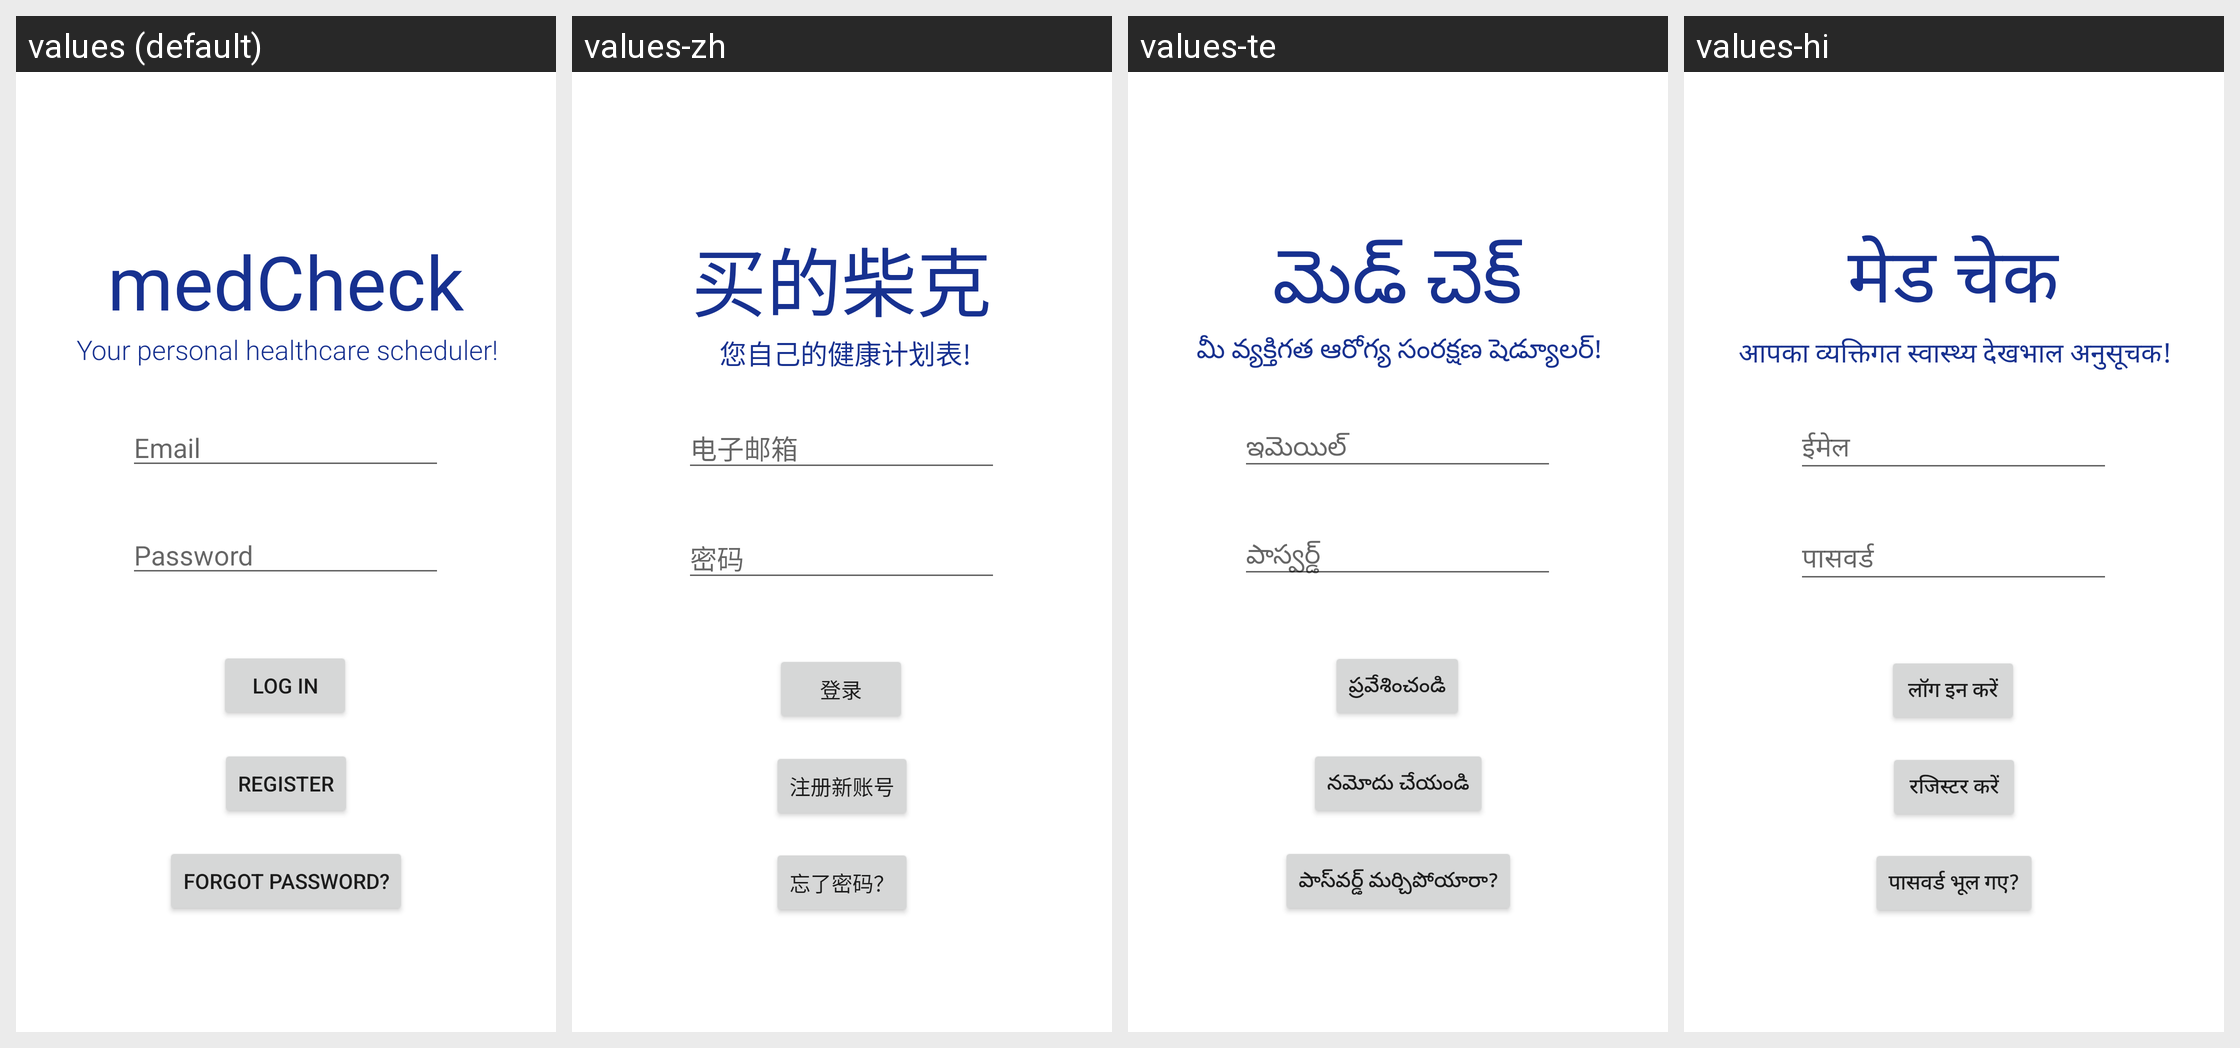

Strings drawn on this Android screen and how each of the app's shown locales translates them:
Android screen res/layout/activity_login.xml rendered under 4 locales, left to right: values (default), values-zh, values-te, values-hi. Device: Nexus 5 (rendered at 1080×1920; each locale shown at half size, 540×960, under a caption strip naming it); theme Theme.Test.
Strings drawn on this screen, with the default value and each locale's value (text and hints the layout hard-codes, and strings that could not be matched under every locale, appear in the picture but are not listed):

emailLabel
  values: Email
  values-zh: 电子邮箱
  values-te: ఇమెయిల్
  values-hi: ईमेल

pwLabel
  values: Password
  values-zh: 密码
  values-te: పాస్వర్డ్
  values-hi: पासवर्ड

app_name
  values: medCheck
  values-zh: 买的柴克
  values-te: మెడ్ చెక్
  values-hi: मेड चेक

splashDescript
  values: Your personal healthcare scheduler!
  values-zh: 您自己的健康计划表!
  values-te: మీ వ్యక్తిగత ఆరోగ్య సంరక్షణ షెడ్యూలర్!
  values-hi: आपका व्यक्तिगत स्वास्थ्य देखभाल अनुसूचक!

loginButton
  values: Log In
  values-zh: 登录
  values-te: ప్రవేశించండి
  values-hi: लॉग इन करें

forgotPwButton
  values: Forgot Password?
  values-zh: 忘了密码？
  values-te: పాస్‌వర్డ్ మర్చిపోయారా?
  values-hi: पासवर्ड भूल गए?

registerLabel
  values: Register
  values-zh: 注册新账号
  values-te: నమోదు చేయండి
  values-hi: रजिस्टर करें
